Run: headless pygame with SDL's dummy video driver; simulated clock (each Clock.tick advances the game by its frame time, no real sleeping); random seed 0; keys injected as events and as key.get_pressed() state; no mouse input.
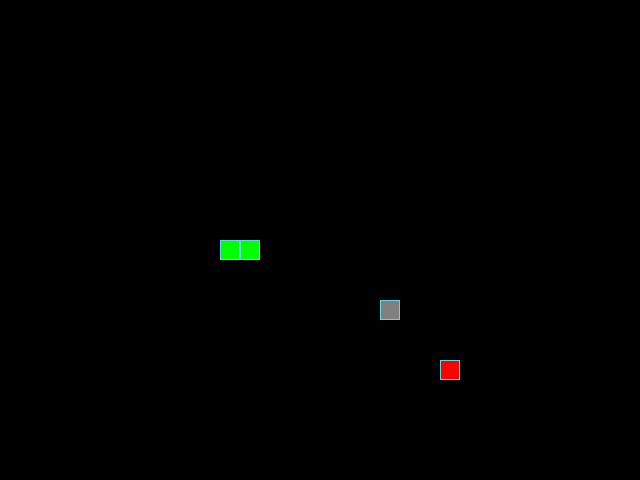
Frame 1 of 4 · flips 1–60 · no input
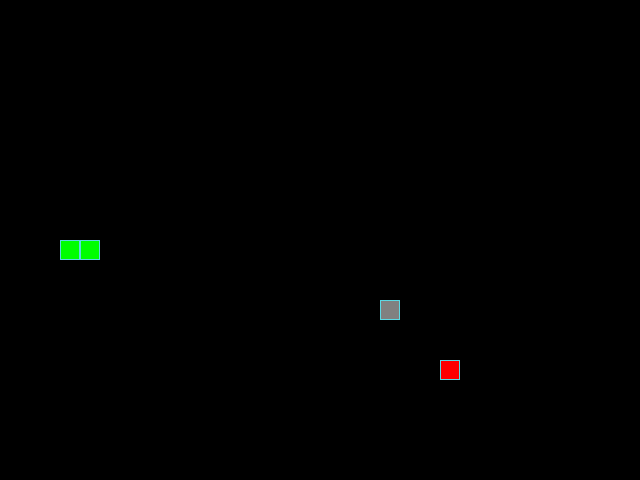
Frame 2 of 4 · flips 61–180 · tapped SPACE, RETURN · held RIGHT (→), D
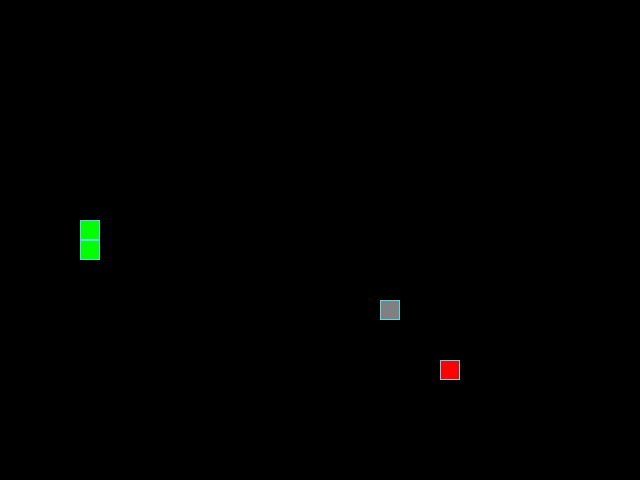
Frame 3 of 4 · flips 181–300 · held DOWN (↓), S
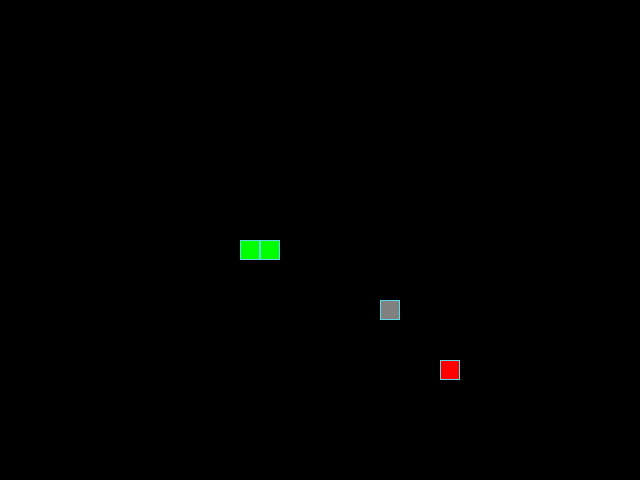
Frame 4 of 4 · flips 301–420 · held LEFT (←), A, UP (↑), W

The pygame program that drew these frames:

from random import choice, randint

import pygame

# Константы для размеров поля и сетки:
SCREEN_WIDTH, SCREEN_HEIGHT = 640, 480
START_POSITION = (SCREEN_WIDTH // 2, SCREEN_HEIGHT // 2)
GRID_SIZE = 20
GRID_WIDTH = SCREEN_WIDTH // GRID_SIZE
GRID_HEIGHT = SCREEN_HEIGHT // GRID_SIZE

# Направления движения:
UP = (0, -1)
DOWN = (0, 1)
LEFT = (-1, 0)
RIGHT = (1, 0)

# Цвет фона - черный:
BOARD_BACKGROUND_COLOR = (0, 0, 0)

# Цвет границы ячейки
BORDER_COLOR = (93, 216, 228)

# Цвет яблока
APPLE_COLOR = (255, 0, 0)

# Цвет камня
STONE_COLOR = (128, 128, 128)

# Цвет змейки
SNAKE_COLOR = (0, 255, 0)

# Скорость движения змейки:
SPEED = 3

# Настройка игрового окна:
screen = pygame.display.set_mode((SCREEN_WIDTH, SCREEN_HEIGHT), 0, 32)

# Заголовок окна игрового поля:
pygame.display.set_caption('Змейка. Счет: 0.')

# Настройка времени:
clock = pygame.time.Clock()


# Тут опишите все классы игры.
class GameObject:
    """Базовый класс"""

    def __init__(self):
        self.position = START_POSITION
        self.body_color = None

    def draw(self):
        """Пустой метод для базового класса"""
        pass


class Apple(GameObject):
    """Наследующий класс яблоко"""

    def __init__(self):
        super().__init__()
        self.randomize_position()
        self.body_color = APPLE_COLOR

    def randomize_position(self, snake_positions=(), stone_position=None):
        """Метод случайной позиции яблока"""
        while True:
            position_x = randint(0, GRID_WIDTH - 1) * GRID_SIZE
            position_y = randint(0, GRID_HEIGHT - 1) * GRID_SIZE
            position_xy = (position_x, position_y)

            # Проверка на пересечение с клетками змейки и камня
            if (
                position_xy not in snake_positions
                and position_xy != stone_position
            ):
                self.position = position_xy
                return position_xy

    def draw(self):
        """Метод отрисовки яблока"""
        rect = pygame.Rect(self.position, (GRID_SIZE, GRID_SIZE))
        pygame.draw.rect(screen, self.body_color, rect)
        pygame.draw.rect(screen, BORDER_COLOR, rect, 1)


class Stone(GameObject):
    """Наследующий класс яблоко"""

    def __init__(self):
        super().__init__()
        self.randomize_position()
        self.body_color = STONE_COLOR

    def randomize_position(self, snake_positions=(), apple_position=None):
        """Метод случайной позиции камня"""
        while True:
            position_x = randint(0, GRID_WIDTH - 1) * GRID_SIZE
            position_y = randint(0, GRID_HEIGHT - 1) * GRID_SIZE
            position_xy = (position_x, position_y)

            # Проверка на пересечение с клетками змейки и яблока
            if (
                position_xy not in snake_positions
                and position_xy != apple_position
            ):
                self.position = position_xy
                return position_xy

    def draw(self):
        """Метод отрисовки камня"""
        rect = pygame.Rect(self.position, (GRID_SIZE, GRID_SIZE))
        pygame.draw.rect(screen, self.body_color, rect)
        pygame.draw.rect(screen, BORDER_COLOR, rect, 1)


class Snake(GameObject):
    """Наследующий класс змейка"""

    def __init__(self):
        super().__init__()
        self.body_color = SNAKE_COLOR
        self.length = 1
        self.positions = [START_POSITION]
        self.direction = choice([UP, DOWN, LEFT, RIGHT])
        self.next_direction = None
        self.last = None

    def move(self, apple_position, stone_position):
        """Метод движения змейки с проверкой на столкновения"""
        head_position = self.get_head_position()
        new_direct = list(self.direction)

        new_x = (head_position[0] // GRID_SIZE + new_direct[0]) % GRID_WIDTH
        new_y = (head_position[1] // GRID_SIZE + new_direct[1]) % GRID_HEIGHT
        new_head_position = (new_x * GRID_SIZE, new_y * GRID_SIZE)

        # Проверка на столкновения с яблоком/камнем/самоукус
        if new_head_position == apple_position:
            self.positions.insert(0, new_head_position)
            self.length += 1
            result = 'apple'
        elif new_head_position == stone_position:
            self.length -= 1
            self.positions = [new_head_position]
            result = 'stone'
        elif new_head_position in self.positions[1:]:
            self.reset()
            result = 'bite'
        else:
            self.positions.insert(0, new_head_position)
            self.last = self.positions.pop()
            result = 'move'
        return result

    def reset(self):
        """
        Восстановление исходного положения и длины змейки
        при столкновении.
        """
        self.length = 1
        self.positions = [START_POSITION]
        self.direction = choice([UP, DOWN, LEFT, RIGHT])
        self.next_direction = None
        self.last = None

    def draw(self):
        """Метод отрисовки змейки"""
        for position in self.positions[1:]:
            rect = (pygame.Rect(position, (GRID_SIZE, GRID_SIZE)))
            pygame.draw.rect(screen, self.body_color, rect)
            pygame.draw.rect(screen, BORDER_COLOR, rect, 1)

#     # Отрисовка головы змейки
        head_rect = pygame.Rect(self.positions[0], (GRID_SIZE, GRID_SIZE))
        pygame.draw.rect(screen, self.body_color, head_rect)
        pygame.draw.rect(screen, BORDER_COLOR, head_rect, 1)

#     # Затирание последнего сегмента
        if self.last:
            last_rect = pygame.Rect(self.last, (GRID_SIZE, GRID_SIZE))
            pygame.draw.rect(screen, BOARD_BACKGROUND_COLOR, last_rect)

    def get_head_position(self):
        """
        Метод определения головы змейки
        для отрисовки и движения.
        """
        head_position = self.positions[0]
        return list(head_position)

    def update_direction(self):
        """Обновление направления движения змейки"""
        if self.next_direction:
            self.direction = self.next_direction
            self.next_direction = None


def handle_keys(game_object):
    """Функция управления змейкой при движении"""
    for event in pygame.event.get():
        if event.type == pygame.QUIT:
            pygame.quit()
            raise SystemExit
        elif event.type == pygame.KEYDOWN:
            if event.key == pygame.K_UP and game_object.direction != DOWN:
                game_object.next_direction = UP
            elif event.key == pygame.K_DOWN and game_object.direction != UP:
                game_object.next_direction = DOWN
            elif event.key == pygame.K_LEFT and game_object.direction != RIGHT:
                game_object.next_direction = LEFT
            elif event.key == pygame.K_RIGHT and game_object.direction != LEFT:
                game_object.next_direction = RIGHT


def main():
    """Основная функция, отвечающая за логику игры"""
    # Инициализация PyGame:
    pygame.init()
    # Тут нужно создать экземпляры классов.
    snake = Snake()
    apple = Apple()
    stone = Stone()
    score = 0
    # Проверка на пересечение клеток в начале игры
    apple.randomize_position(snake.positions, stone.position)
    stone.randomize_position(snake.positions, apple.position)

    while True:
        clock.tick(SPEED)
        # Тут опишите основную логику игры.
        handle_keys(snake)
        snake.update_direction()

        # Результат проверки для нового положения яблока/камня изменения счета
        result_move = snake.move(apple.position, stone.position)
        if result_move == 'apple':
            apple.randomize_position(snake.positions, stone.position)
            score += 100
            pygame.display.set_caption(f'Змейка. Счет: {score}.')
        elif result_move == 'stone':
            stone.randomize_position(snake.positions, apple.position)
            score -= 100
            score = max(0, score)
            screen.fill(BOARD_BACKGROUND_COLOR)
            pygame.display.set_caption(f'Змейка. Счет: {score}.')
        elif result_move == 'bite':
            apple.randomize_position(snake.positions, stone.position)
            stone.randomize_position(snake.positions, apple.position)
            score = 0
            screen.fill(BOARD_BACKGROUND_COLOR)
            pygame.display.set_caption(f'Змейка. Счет: {score}.')

        snake.draw()
        apple.draw()
        stone.draw()
        pygame.display.update()


if __name__ == '__main__':
    main()
